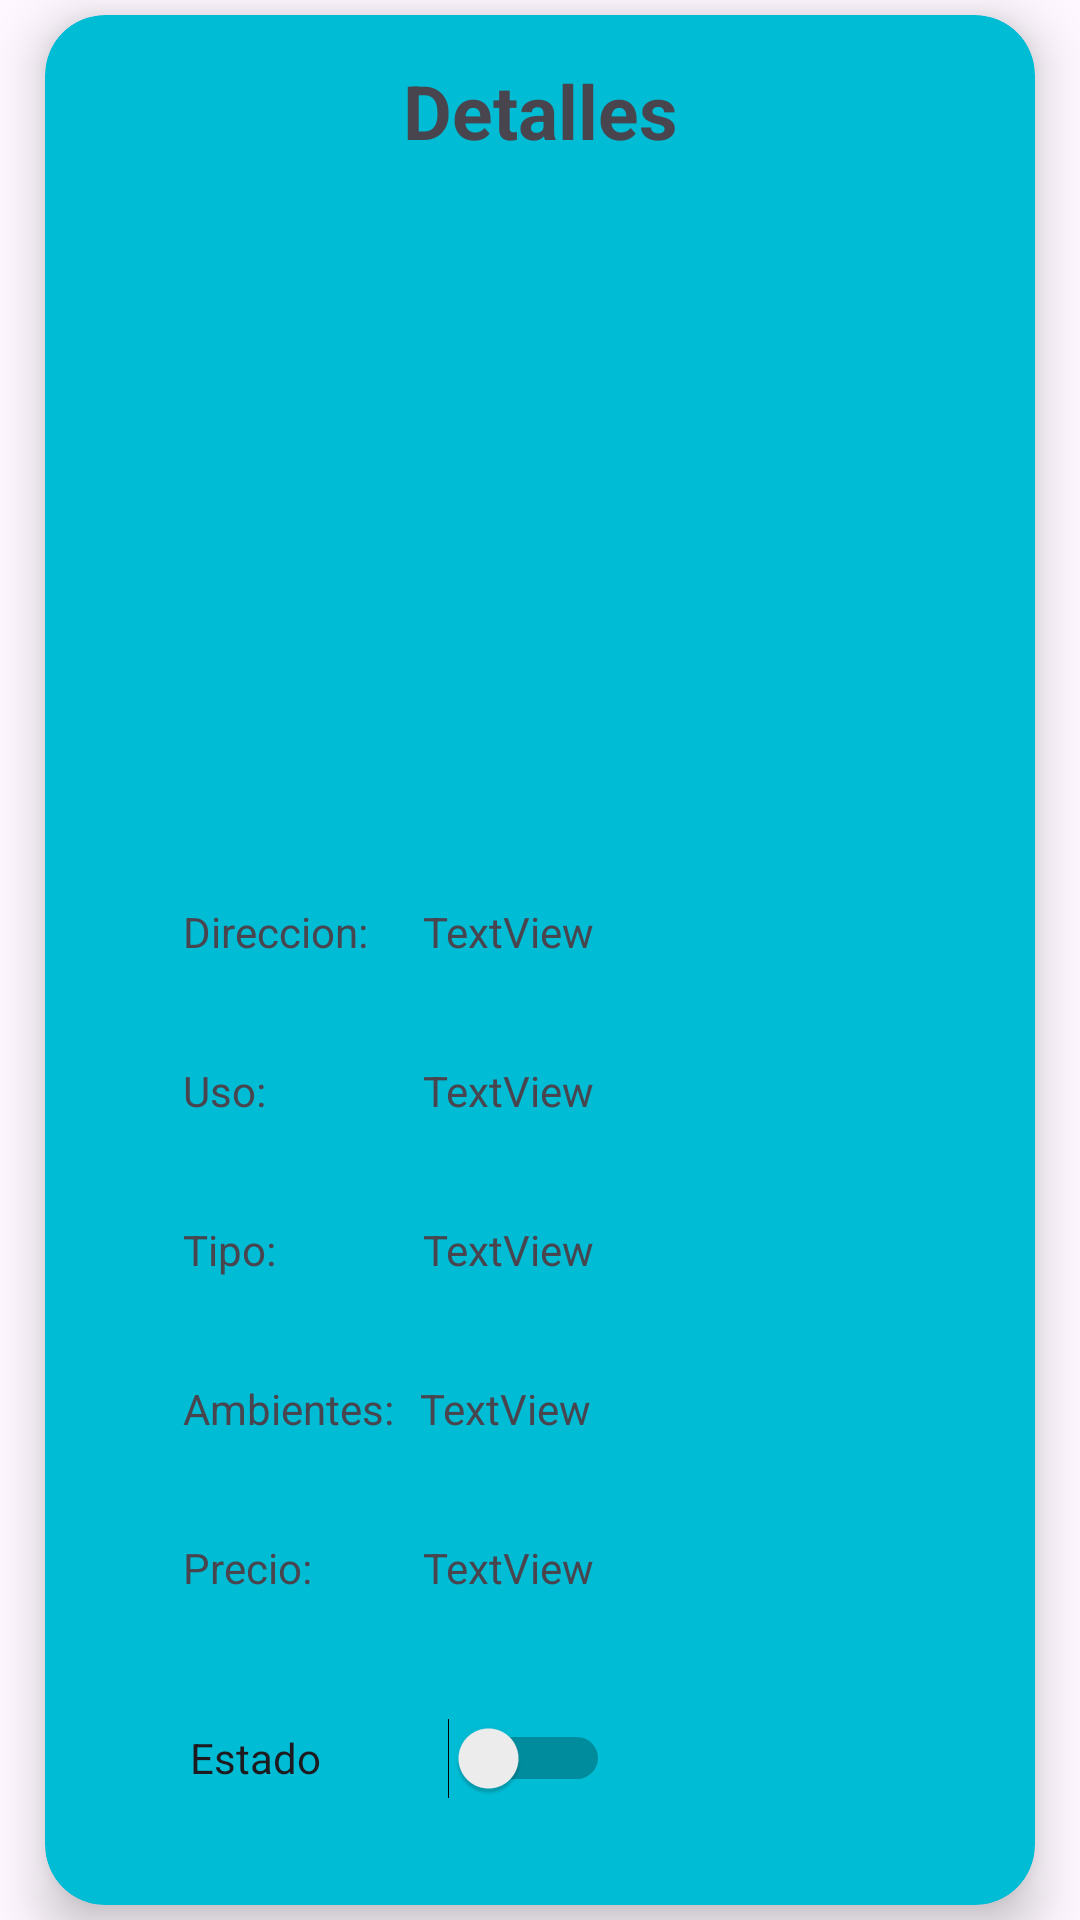

Android layout source for this screen:
<!-- AndroidManifest.xml: application theme Theme.InmoApp -->
<!-- res/layout/fragment_descripcion.xml -->
<?xml version="1.0" encoding="utf-8"?>
<RelativeLayout
    xmlns:android="http://schemas.android.com/apk/res/android"
    xmlns:app="http://schemas.android.com/apk/res-auto"
    xmlns:tools="http://schemas.android.com/tools"
    android:layout_width="match_parent"
    android:layout_height="match_parent">

    <androidx.cardview.widget.CardView
        android:layout_width="330dp"
        android:layout_height="630dp"
        android:layout_centerInParent="true"
        app:cardBackgroundColor="#00BCD4"
        app:cardCornerRadius="20dp"
        app:cardElevation="10dp"
        app:contentPadding="10dp">

        <androidx.constraintlayout.widget.ConstraintLayout
            android:layout_width="match_parent"
            android:layout_height="match_parent"
            tools:context=".ui.inmuebles.DescripcionFragment">

            <TextView
                android:id="@+id/tvDUso4"
                android:layout_width="80dp"
                android:layout_height="33dp"
                android:layout_marginStart="36dp"
                android:layout_marginTop="20dp"
                android:text="Uso: "
                app:layout_constraintStart_toStartOf="parent"
                app:layout_constraintTop_toBottomOf="@+id/tvDDireccion" />

            <ImageView
                android:id="@+id/ivDetalle"
                android:layout_width="232dp"
                android:layout_height="221dp"
                android:layout_marginTop="45dp"
                app:layout_constraintEnd_toEndOf="parent"
                app:layout_constraintHorizontal_bias="0.496"
                app:layout_constraintStart_toStartOf="parent"
                app:layout_constraintTop_toTopOf="parent"
                tools:src="@tools:sample/avatars" />

            <TextView
                android:id="@+id/tvDDireccion"
                android:layout_width="150dp"
                android:layout_height="33dp"
                android:layout_marginTop="20dp"
                android:text="TextView"
                app:layout_constraintStart_toEndOf="@+id/tvDDireccion2"
                app:layout_constraintTop_toBottomOf="@+id/ivDetalle" />

            <TextView
                android:id="@+id/tvDDireccion2"
                android:layout_width="80dp"
                android:layout_height="33dp"
                android:layout_marginStart="36dp"
                android:layout_marginTop="20dp"
                android:text="Direccion: "
                app:layout_constraintStart_toStartOf="parent"
                app:layout_constraintTop_toBottomOf="@+id/ivDetalle" />

            <TextView
                android:id="@+id/tvDUso"
                android:layout_width="150dp"
                android:layout_height="33dp"
                android:layout_marginTop="20dp"
                android:text="TextView"
                app:layout_constraintStart_toEndOf="@+id/tvDUso4"
                app:layout_constraintTop_toBottomOf="@+id/tvDDireccion" />

            <TextView
                android:id="@+id/tvDTipo"
                android:layout_width="80dp"
                android:layout_height="33dp"
                android:layout_marginTop="20dp"
                android:text="TextView"
                app:layout_constraintStart_toEndOf="@+id/tvDTipo2"
                app:layout_constraintTop_toBottomOf="@+id/tvDUso" />

            <TextView
                android:id="@+id/tvDTipo2"
                android:layout_width="80dp"
                android:layout_height="33dp"
                android:layout_marginStart="36dp"
                android:layout_marginTop="20dp"
                android:text="Tipo: "
                app:layout_constraintStart_toStartOf="parent"
                app:layout_constraintTop_toBottomOf="@+id/tvDUso" />

            <TextView
                android:id="@+id/tvDAmbientes"
                android:layout_width="80dp"
                android:layout_height="33dp"
                android:layout_marginTop="20dp"
                android:text="TextView"
                app:layout_constraintEnd_toEndOf="parent"
                app:layout_constraintStart_toStartOf="parent"
                app:layout_constraintTop_toBottomOf="@+id/tvDTipo" />

            <TextView
                android:id="@+id/tvDAmbientes2"
                android:layout_width="80dp"
                android:layout_height="33dp"
                android:layout_marginStart="36dp"
                android:layout_marginTop="20dp"
                android:text="Ambientes: "
                app:layout_constraintStart_toStartOf="parent"
                app:layout_constraintTop_toBottomOf="@+id/tvDTipo" />

            <TextView
                android:id="@+id/tvDPrecio"
                android:layout_width="80dp"
                android:layout_height="33dp"
                android:layout_marginTop="20dp"
                android:text="TextView"
                app:layout_constraintEnd_toEndOf="parent"
                app:layout_constraintHorizontal_bias="0.504"
                app:layout_constraintStart_toStartOf="parent"
                app:layout_constraintTop_toBottomOf="@+id/tvDAmbientes" />

            <TextView
                android:id="@+id/tvDPrecio2"
                android:layout_width="80dp"
                android:layout_height="33dp"
                android:layout_marginStart="36dp"
                android:layout_marginTop="20dp"
                android:text="Precio: "
                app:layout_constraintStart_toStartOf="parent"
                app:layout_constraintTop_toBottomOf="@+id/tvDAmbientes" />

            <Switch
                android:id="@+id/swDActivo"
                android:layout_width="140dp"
                android:layout_height="48dp"
                android:layout_marginStart="36dp"
                android:layout_marginTop="15dp"
                android:switchTextAppearance="@style/TextAppearance.AppCompat.Large"
                android:text="Estado"
                android:textOff="Inactivo"
                android:textOn="Activo"
                app:layout_constraintBottom_toBottomOf="parent"
                app:layout_constraintEnd_toEndOf="parent"
                app:layout_constraintHorizontal_bias="0.017"
                app:layout_constraintStart_toStartOf="parent"
                app:layout_constraintTop_toBottomOf="@+id/tvDPrecio"
                app:layout_constraintVertical_bias="0.066" />

            <TextView
                android:id="@+id/textView"
                android:layout_width="150dp"
                android:layout_height="40dp"
                android:layout_marginTop="5dp"
                android:text="Detalles"
                android:textAlignment="center"
                android:textSize="25sp"
                android:textStyle="bold"
                app:layout_constraintEnd_toEndOf="parent"
                app:layout_constraintStart_toStartOf="parent"
                app:layout_constraintTop_toTopOf="parent" />

        </androidx.constraintlayout.widget.ConstraintLayout>
    </androidx.cardview.widget.CardView>
</RelativeLayout>
<!-- resources referenced by this layout -->
<resources>
  <style name="Theme.InmoApp" parent="Base.Theme.InmoApp" />
  <style name="Base.Theme.InmoApp" parent="Theme.Material3.DayNight.NoActionBar">
          
          
      </style>
</resources>
